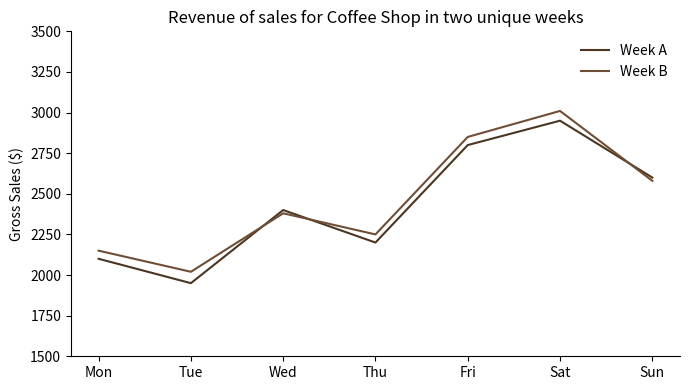
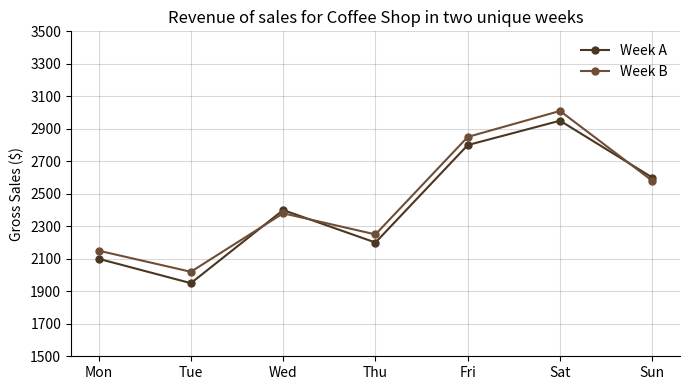
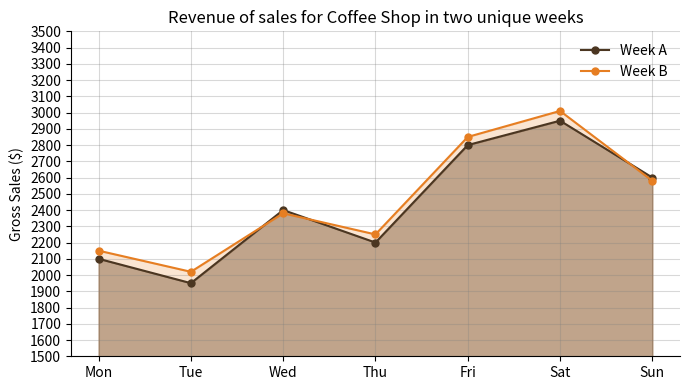

These figures' Python source, in order:
import matplotlib.pyplot as plt
import numpy as np
import os

def make_viz(output_folder: str = 'out', export_dpi: int = 200) -> None:
    os.makedirs(output_folder, exist_ok=True)

    def save_figure(fig, filename) -> str:
        path = os.path.join(output_folder, filename)
        fig.tight_layout()
        fig.savefig(path, dpi=export_dpi, bbox_inches='tight')
        plt.close(fig)
        return path
    
    items = _build_graph_set(save_figure)
    _write_questions(output_folder, items)

def _build_graph_set(save_figure):
    x_values = np.arange(1, 8) 
    days = ['Mon', 'Tue', 'Wed', 'Thu', 'Fri', 'Sat', 'Sun']

    week1 = np.array([2100, 1950, 2400, 2200, 2800, 2950, 2600], dtype=float)
    week2 = np.array([2150, 2020, 2380, 2250, 2850, 3010, 2580], dtype=float)

    # question/answer info to be saved which visualizations
    question = 'On which day was the revenue gap between Week A and Week B the largest?'
    answer = 'Tuesday'

    # first line graph with no aids, just two lines representing different weeks
    fig, ax = plt.subplots(figsize=(7, 4))

    # marker (dots) aren't added on each x-axis label
    ax.plot(x_values, week1, color='#4B3621', label="Week A")
    ax.plot(x_values, week2, color='#6F4E37', label="Week B")

    ax.set_xticks(x_values)
    ax.set_xticklabels(days)
    ax.set_ylim(1500, 3500) 
    ax.set_title("Revenue of sales for Coffee Shop in two unique weeks", fontsize=12)
    ax.set_ylabel("Gross Sales ($)")
    ax.legend(frameon=False, loc='upper right')
    ax.spines['top'].set_visible(False)
    ax.spines['right'].set_visible(False)
    p1 = save_figure(fig, 'coffeeRevenue_no_aids.png')

    # second line graph with gridlines to help visualize/estimate exact sales
    fig, ax = plt.subplots(figsize=(7, 4))
    ax.plot(x_values, week1, marker="o", markersize=5, color='#4B3621', label="Week A")
    ax.plot(x_values, week2, marker="o", markersize=5, color='#6F4E37', label="Week B")
    ax.set_xticks(x_values)
    ax.set_xticklabels(days)
    ax.set_yticks(np.arange(1500, 3600, 200)) 
    ax.set_ylim(1500, 3500)

    # grid added to help estimate values
    ax.grid(True, alpha=0.3, color='gray', linestyle='-')

    ax.set_title("Revenue of sales for Coffee Shop in two unique weeks", fontsize=12)
    ax.set_ylabel("Gross Sales ($)")
    ax.legend(frameon=False, loc='upper right')
    ax.spines['top'].set_visible(False)
    ax.spines['right'].set_visible(False)
    p2 = save_figure(fig, 'coffeeRevenue_gridlines.png')

    # third graph with more unique colors and fill line to discern which line graph
    # made more for each point in the graph
    fig, ax = plt.subplots(figsize=(7, 4))
    ax.plot(x_values, week1, marker='o', markersize=5, color='#4B3621', label='Week A')
    ax.plot(x_values, week2, marker='o', markersize=5, color='#E67E22', label='Week B')

    # fill lines help visualize which week has generally higher revenue
    ax.fill_between(x_values, 1500, week1, color='#4B3621', alpha=.4)
    ax.fill_between(x_values, 1500, week2, color='#E67E22', alpha=.2)

    ax.set_xticks(x_values)
    ax.set_xticklabels(days)
    ax.set_yticks(np.arange(1500, 3600, 100)) 
    ax.set_ylim(1500, 3500)
    ax.grid(True, alpha=0.3, color='gray', linestyle='-')
    ax.set_title("Revenue of sales for Coffee Shop in two unique weeks", fontsize=12)
    ax.set_ylabel("Gross Sales ($)")
    ax.legend(frameon=False, loc='upper right')
    ax.spines['top'].set_visible(False)
    ax.spines['right'].set_visible(False)
    p3 = save_figure(fig, 'coffeeRevenue_fill.png')

    return [(p1, question, answer), (p2, question, answer), (p3, question, answer)]

def _write_questions(output_folder, items) -> str:
    path = os.path.join(output_folder, 'questions_key.txt')
    with open(path, 'w') as f:
        for idx, (img, q, a) in enumerate(items, 1):
            f.write(f'{idx}. {os.path.basename(img)}\n Q: {q}\n Correct: {a}\n\n')
    return path

if __name__ == '__main__':
    make_viz()
